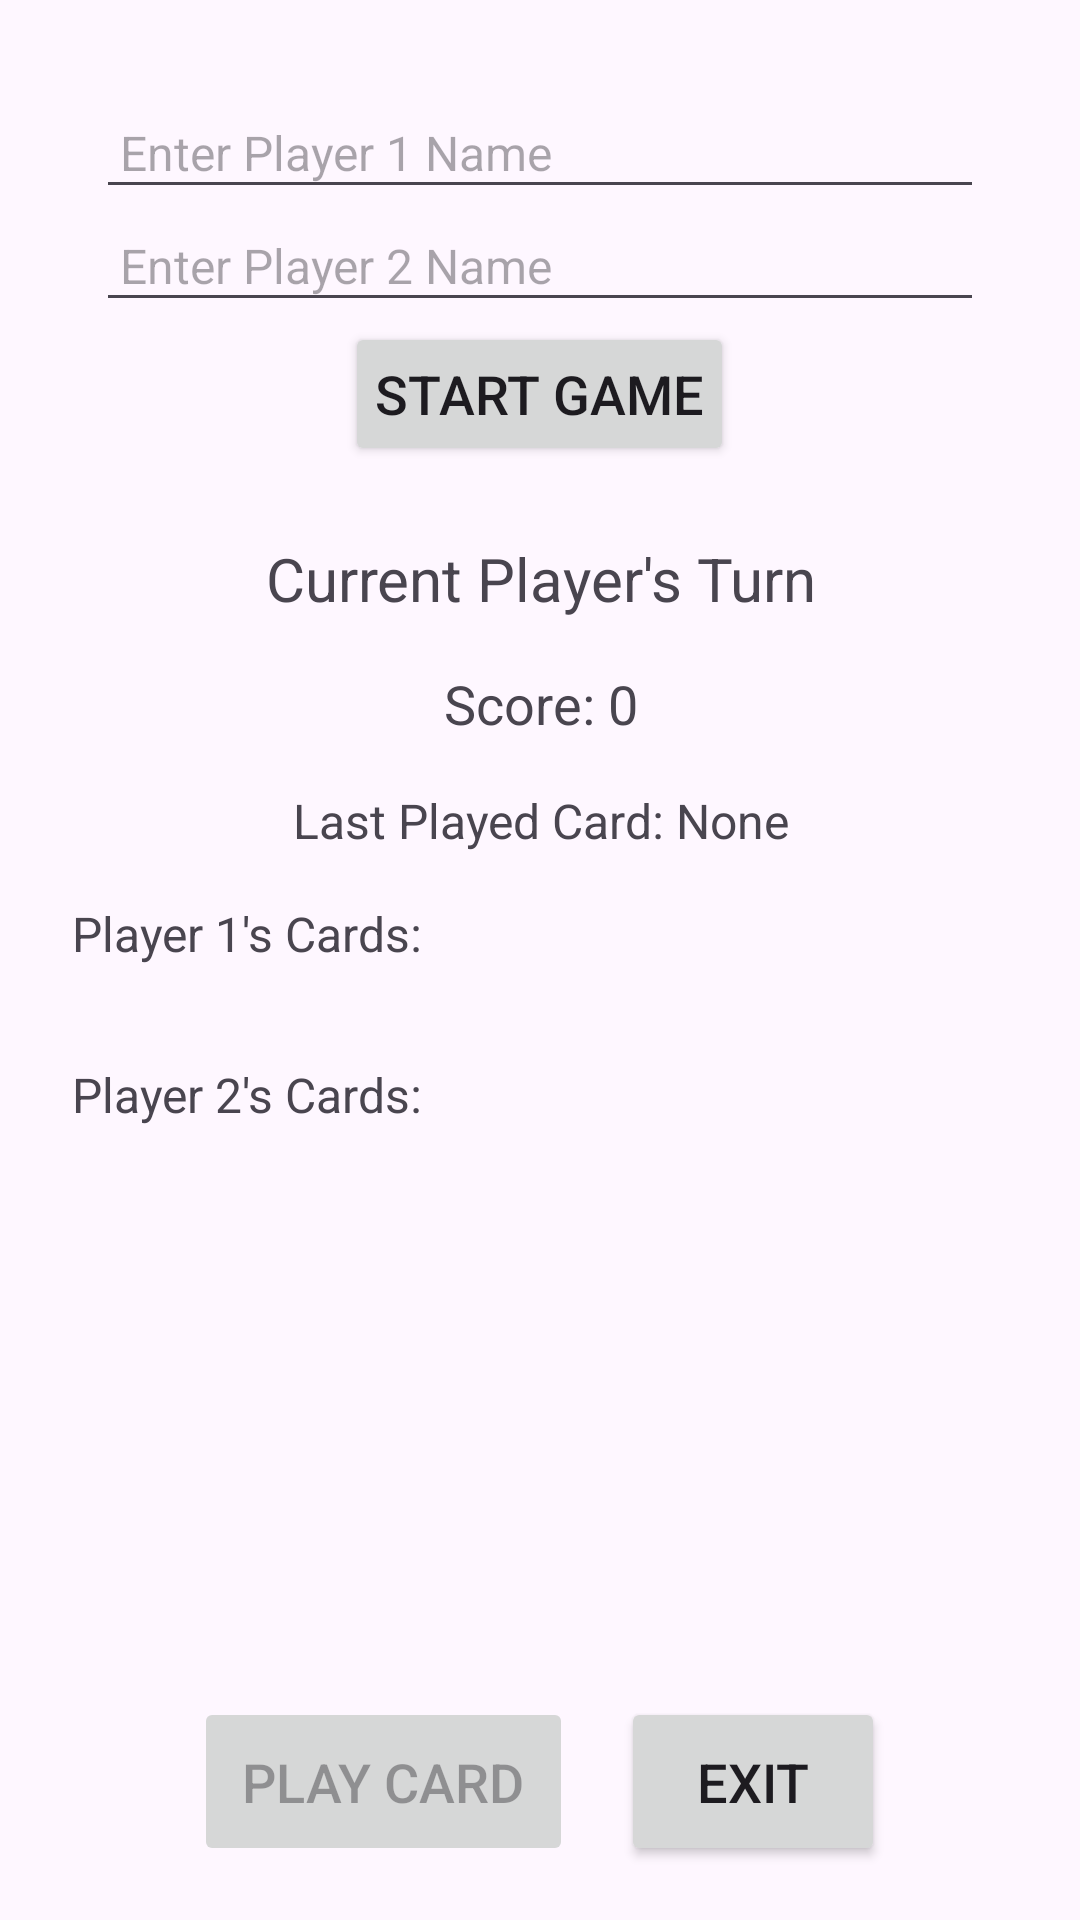

Write the Android layout XML for this screen, with the resource values it uses.
<!-- AndroidManifest.xml: application theme Theme.CardsGame -->
<!-- res/layout/pr4.xml -->
<?xml version="1.0" encoding="utf-8"?>
<LinearLayout
    xmlns:android="http://schemas.android.com/apk/res/android"
    android:orientation="vertical"
    android:layout_width="match_parent"
    android:layout_height="match_parent"
    android:padding="16dp">

    
    <LinearLayout
        android:id="@+id/nameInputLayout"
        android:orientation="vertical"
        android:layout_width="match_parent"
        android:layout_height="wrap_content"
        android:gravity="center_horizontal"
        android:padding="16dp">

        <EditText
            android:id="@+id/player1NameInput"
            android:hint="Enter Player 1 Name"
            android:layout_width="match_parent"
            android:layout_height="wrap_content"
            android:inputType="textPersonName"
            android:padding="8dp"
            android:textSize="16sp"/>

        <EditText
            android:id="@+id/player2NameInput"
            android:hint="Enter Player 2 Name"
            android:layout_width="match_parent"
            android:layout_height="wrap_content"
            android:inputType="textPersonName"
            android:padding="8dp"
            android:textSize="16sp"/>

        <Button
            android:id="@+id/startGameButton"
            android:layout_width="wrap_content"
            android:layout_height="wrap_content"
            android:text="Start Game"
            android:layout_gravity="center_horizontal"
            android:padding="10dp"
            android:textSize="18sp"/>
    </LinearLayout>

    
    <TextView
        android:id="@+id/currentPlayerLabel"
        android:layout_width="match_parent"
        android:layout_height="wrap_content"
        android:text="Current Player's Turn"
        android:textSize="20sp"
        android:gravity="center"
        android:padding="8dp"/>

    <TextView
        android:id="@+id/scoreLabel"
        android:layout_width="match_parent"
        android:layout_height="wrap_content"
        android:text="Score: 0"
        android:textSize="18sp"
        android:gravity="center"
        android:padding="8dp"/>

    <TextView
        android:id="@+id/historyLabel"
        android:layout_width="match_parent"
        android:layout_height="wrap_content"
        android:text="Last Played Card: None"
        android:textSize="16sp"
        android:gravity="center"
        android:padding="8dp"/>

    
    <TextView
        android:id="@+id/player1DeckLabel"
        android:layout_width="match_parent"
        android:layout_height="wrap_content"
        android:text="Player 1's Cards: "
        android:textSize="16sp"
        android:padding="8dp"/>

    <GridLayout
        android:id="@+id/player1DeckGrid"
        android:layout_width="match_parent"
        android:layout_height="wrap_content"
        android:columnCount="5"
        android:orientation="horizontal"
        android:padding="8dp"/>

    <TextView
        android:id="@+id/player2DeckLabel"
        android:layout_width="match_parent"
        android:layout_height="wrap_content"
        android:text="Player 2's Cards: "
        android:textSize="16sp"
        android:padding="8dp"/>

    <GridLayout
        android:id="@+id/player2DeckGrid"
        android:layout_width="match_parent"
        android:layout_height="wrap_content"
        android:columnCount="5"
        android:orientation="horizontal"
        android:padding="8dp"/>

    
    <LinearLayout
        android:layout_width="match_parent"
        android:layout_height="wrap_content"
        android:orientation="horizontal"
        android:gravity="center_horizontal"
        android:padding="8dp">

        <ImageView
            android:id="@+id/previousCardImage"
            android:layout_width="100dp"
            android:layout_height="150dp"
            android:contentDescription="Previous Card"/>

        <ImageView
            android:id="@+id/currentCardImage"
            android:layout_width="100dp"
            android:layout_height="150dp"
            android:contentDescription="Current Card"
            android:layout_marginLeft="16dp"/>
    </LinearLayout>

    
    <LinearLayout
        android:layout_width="match_parent"
        android:layout_height="wrap_content"
        android:orientation="horizontal"
        android:gravity="center">

        <Button
            android:id="@+id/playButton"
            android:layout_width="wrap_content"
            android:layout_height="wrap_content"
            android:text="Play Card"
            android:enabled="false"
            android:padding="16dp"
            android:textSize="18sp"/>

        <Button
            android:id="@+id/exitButton"
            android:layout_width="wrap_content"
            android:layout_height="wrap_content"
            android:text="Exit"
            android:padding="16dp"
            android:textSize="18sp"
            android:layout_marginLeft="16dp"/>
    </LinearLayout>
</LinearLayout>
<!-- resources referenced by this layout -->
<resources>
  <style name="Theme.CardsGame" parent="Base.Theme.CardsGame" />
  <style name="Base.Theme.CardsGame" parent="Theme.Material3.DayNight.NoActionBar">
          
          
      </style>
</resources>
